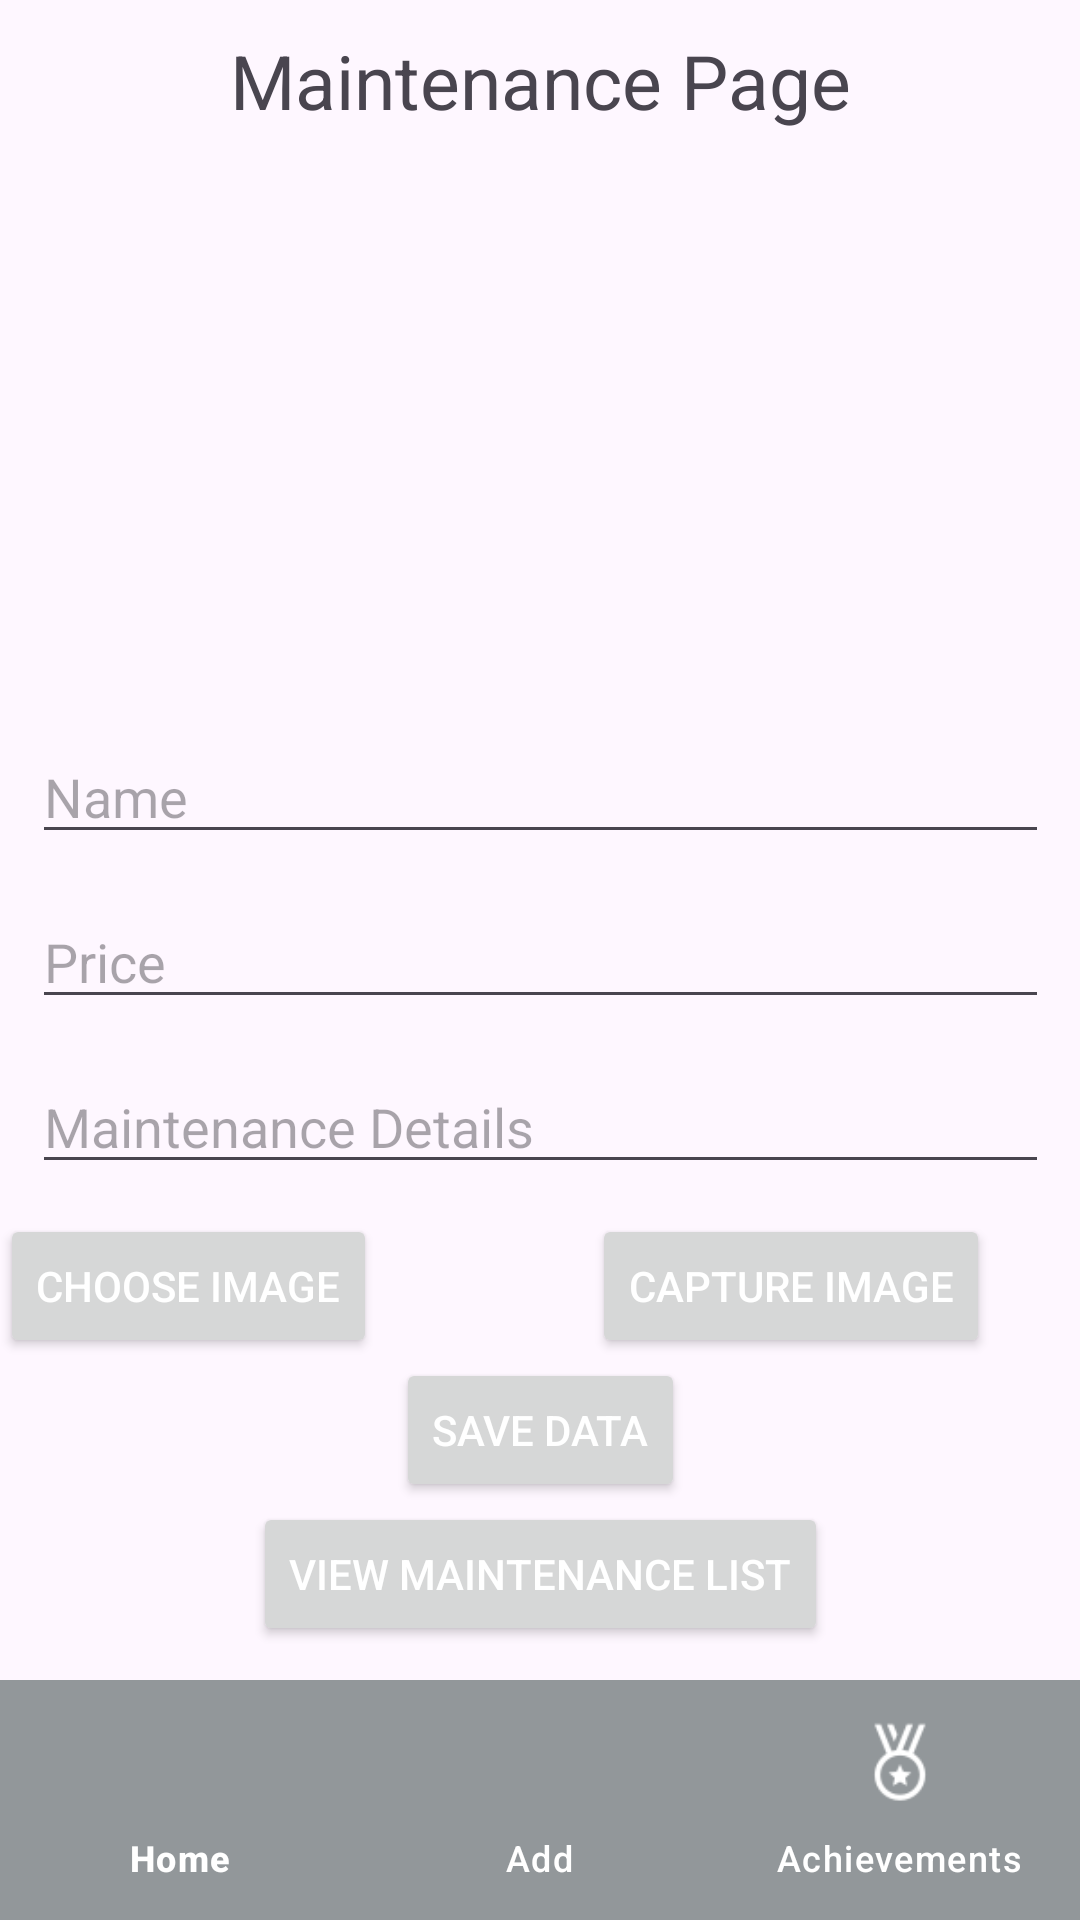

Here is an Android app screen rendered from its layout file. Give the layout XML and the strings, colors and styles it references.
<!-- AndroidManifest.xml: application theme Theme.Material3.Light -->
<!-- res/layout/activity_maintenance_page.xml -->
<?xml version="1.0" encoding="utf-8"?>
<androidx.constraintlayout.widget.ConstraintLayout xmlns:android="http://schemas.android.com/apk/res/android"
    xmlns:app="http://schemas.android.com/apk/res-auto"
    xmlns:tools="http://schemas.android.com/tools"
    android:layout_width="match_parent"
    android:layout_height="match_parent"
    tools:context=".MaintenancePage">

    <ScrollView
        android:layout_width="0dp"
        android:layout_height="0dp"
        app:layout_constraintBottom_toTopOf="@id/bottomNavigationView"
        app:layout_constraintEnd_toEndOf="parent"
        app:layout_constraintStart_toStartOf="parent"
        app:layout_constraintTop_toTopOf="parent">

        <androidx.constraintlayout.widget.ConstraintLayout
            android:layout_width="match_parent"
            android:layout_height="wrap_content">

            <EditText
                android:id="@+id/editTextDes"
                android:layout_width="339dp"
                android:layout_height="40dp"
                android:layout_marginTop="15dp"
                android:ems="10"
                android:gravity="start|top"
                android:hint="Maintenance Details"
                android:inputType="textMultiLine"
                app:layout_constraintEnd_toEndOf="parent"
                app:layout_constraintStart_toStartOf="parent"
                app:layout_constraintTop_toBottomOf="@+id/editTextY" />

            <TextView
                android:id="@+id/textView10"
                android:layout_width="wrap_content"
                android:layout_height="wrap_content"
                android:layout_marginTop="10dp"
                android:text="Maintenance Page"
                android:textAlignment="center"
                android:textSize="25sp"
                app:layout_constraintEnd_toEndOf="parent"
                app:layout_constraintStart_toStartOf="parent"
                app:layout_constraintTop_toTopOf="parent" />

            <EditText
                android:id="@+id/editTextY"
                android:layout_width="339dp"
                android:layout_height="40dp"
                android:layout_marginTop="15dp"
                android:ems="10"
                android:hint="Price"
                android:inputType="text"
                app:layout_constraintEnd_toEndOf="parent"
                app:layout_constraintStart_toStartOf="parent"
                app:layout_constraintTop_toBottomOf="@+id/editTextN" />

            <EditText
                android:id="@+id/editTextN"
                android:layout_width="339dp"
                android:layout_height="40dp"
                android:layout_marginTop="15dp"
                android:ems="10"
                android:hint="Name"
                android:inputType="text"
                app:layout_constraintEnd_toEndOf="parent"
                app:layout_constraintStart_toStartOf="parent"
                app:layout_constraintTop_toBottomOf="@+id/imageViewUpload" />

            <ImageView
                android:id="@+id/imageViewUpload"
                android:layout_width="214dp"
                android:layout_height="166dp"
                android:layout_marginTop="20dp"
                app:layout_constraintEnd_toEndOf="parent"
                app:layout_constraintStart_toStartOf="parent"
                app:layout_constraintTop_toBottomOf="@+id/textView10"
                app:srcCompat="@drawable/add" />

            <Button
                android:id="@+id/buttonChooseImage"
                android:layout_width="wrap_content"
                android:layout_height="wrap_content"
                android:layout_marginTop="10dp"
                android:text="Choose Image"
                android:textColor="@color/white"
                app:layout_constraintTop_toBottomOf="@+id/editTextDes"
                tools:layout_editor_absoluteX="30dp" />

            <Button
                android:id="@+id/buttonCaptureImage"
                android:layout_width="wrap_content"
                android:layout_height="wrap_content"
                android:layout_marginTop="10dp"
                android:layout_marginEnd="30dp"
                android:text="Capture Image"
                android:textColor="@color/white"
                app:layout_constraintEnd_toEndOf="parent"
                app:layout_constraintTop_toBottomOf="@+id/editTextDes" />

            <Button
                android:id="@+id/buttonSave"
                android:layout_width="wrap_content"
                android:layout_height="wrap_content"
                android:onClick="save_data"
                android:text="Save Data"
                android:textColor="@color/white"
                app:layout_constraintEnd_toEndOf="parent"
                app:layout_constraintStart_toStartOf="parent"
                app:layout_constraintTop_toBottomOf="@+id/buttonChooseImage" />

            <Button
                android:id="@+id/buttonMList"
                android:layout_width="wrap_content"
                android:layout_height="wrap_content"
                android:text="View Maintenance List"
                android:textColor="@color/white"
                app:layout_constraintEnd_toEndOf="parent"
                app:layout_constraintStart_toStartOf="parent"
                app:layout_constraintTop_toBottomOf="@+id/buttonSave" />

        </androidx.constraintlayout.widget.ConstraintLayout>
    </ScrollView>


    <com.google.android.material.bottomnavigation.BottomNavigationView
        android:id="@+id/bottomNavigationView"
        android:layout_width="match_parent"
        android:layout_height="wrap_content"
        android:elevation="8dp"
    android:background="@color/blue"
    app:itemIconSize="30dp"
    app:itemIconTint="@color/white"
    app:itemTextColor="@color/white"
    app:itemActiveIndicatorStyle="@style/App.Custom.Indicator"
    app:layout_constraintBottom_toBottomOf="parent"
    app:menu="@menu/bottom_nav" />

</androidx.constraintlayout.widget.ConstraintLayout>
<!-- resources referenced by this layout -->
<resources>
  <color name="blue">#92979A</color>
  <color name="white">#FFFFFFFF</color>
  <style name="App.Custom.Indicator" parent="Widget.Material3.BottomNavigationView.ActiveIndicator">
          <item name="android:color">@color/yellow</item>
      </style>
  <color name="yellow">#0089E6C6</color>
</resources>
